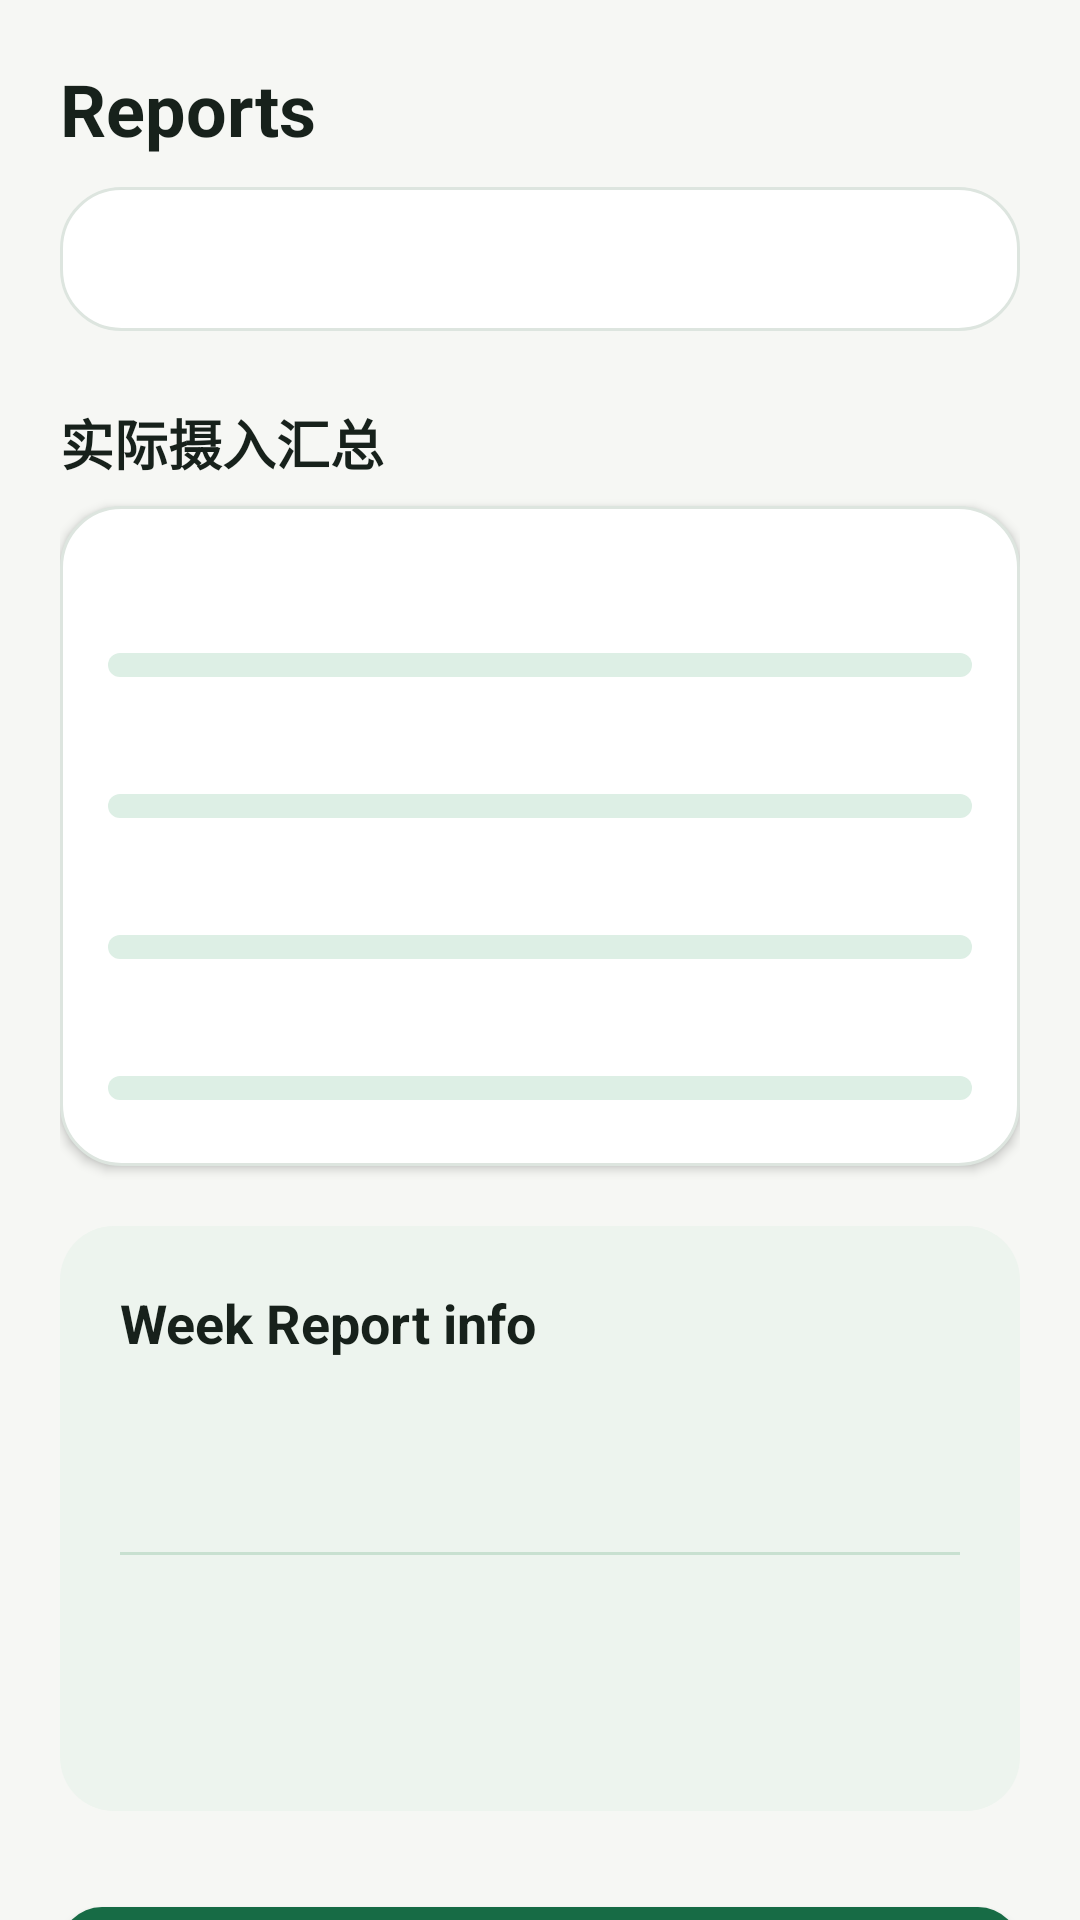

Here is an Android app screen rendered from its layout file. Give the layout XML and the strings, colors and styles it references.
<!-- AndroidManifest.xml: application theme Theme.Careium -->
<!-- res/layout/fragment_reports.xml -->
<?xml version="1.0" encoding="utf-8"?>
<FrameLayout xmlns:android="http://schemas.android.com/apk/res/android"
    xmlns:app="http://schemas.android.com/apk/res-auto"
    xmlns:tools="http://schemas.android.com/tools"
    android:layout_width="match_parent"
    android:layout_height="match_parent"
    android:background="@color/mw_canvas"
    tools:context=".frontend.home.fragments.ReportsFragment">

    <androidx.core.widget.NestedScrollView
        android:layout_width="match_parent"
        android:layout_height="match_parent"
        android:fillViewport="true">

        <LinearLayout
            android:layout_width="match_parent"
            android:layout_height="wrap_content"
            android:orientation="vertical"
            android:paddingStart="20dp"
            android:paddingTop="20dp"
            android:paddingEnd="20dp"
            android:paddingBottom="28dp">

            <TextView
                android:layout_width="wrap_content"
                android:layout_height="wrap_content"
                android:text="@string/nav_reports"
                android:textColor="@color/mw_ink"
                android:textSize="24sp"
                android:textStyle="bold" />

            <LinearLayout
                android:id="@+id/layout_date_container"
                android:layout_width="match_parent"
                android:layout_height="48dp"
                android:layout_marginTop="10dp"
                android:background="@drawable/mw_surface_card"
                android:gravity="center_vertical"
                android:orientation="horizontal"
                android:paddingStart="6dp"
                android:paddingEnd="6dp">

                <ImageButton
                    android:id="@+id/image_button_prev_date"
                    android:layout_width="40dp"
                    android:layout_height="40dp"
                    android:background="@android:color/transparent"
                    android:contentDescription="上一周"
                    android:padding="8dp"
                    android:src="@drawable/ic_round_back_24"
                    app:tint="@color/mw_muted" />

                <TextView
                    android:id="@+id/text_calendar_date"
                    android:layout_width="0dp"
                    android:layout_height="wrap_content"
                    android:layout_weight="1"
                    android:gravity="center"
                    android:textColor="@color/mw_ink"
                    android:textSize="14sp"
                    tools:text="7 - 13 Oct 2026" />

                <ImageButton
                    android:id="@+id/image_button_next_date"
                    android:layout_width="40dp"
                    android:layout_height="40dp"
                    android:background="@android:color/transparent"
                    android:contentDescription="下一周"
                    android:padding="8dp"
                    android:rotation="180"
                    android:src="@drawable/ic_round_back_24"
                    android:visibility="invisible"
                    app:tint="@color/mw_muted" />
            </LinearLayout>

            <TextView
                android:layout_width="wrap_content"
                android:layout_height="wrap_content"
                android:layout_marginTop="24dp"
                android:text="实际摄入汇总"
                android:textColor="@color/mw_ink"
                android:textSize="18sp"
                android:textStyle="bold" />

            <LinearLayout
                android:id="@+id/layout_components_container"
                android:layout_width="match_parent"
                android:layout_height="wrap_content"
                android:layout_marginTop="8dp"
                android:background="@drawable/mw_surface_card"
                android:elevation="2dp"
                android:orientation="vertical"
                android:padding="16dp">

                <include android:id="@+id/layout_cals_item" layout="@layout/layout_components_item" />
                <include android:id="@+id/layout_proteins_item" layout="@layout/layout_components_item" />
                <include android:id="@+id/layout_carbs_item" layout="@layout/layout_components_item" />
                <include android:id="@+id/layout_fats_item" layout="@layout/layout_components_item" />
            </LinearLayout>

            <LinearLayout
                android:id="@+id/report_card_container"
                android:layout_width="match_parent"
                android:layout_height="wrap_content"
                android:layout_marginTop="20dp"
                android:background="@drawable/mw_soft_card"
                android:orientation="vertical"
                android:padding="20dp">

                <TextView
                    android:id="@+id/report_title"
                    android:layout_width="wrap_content"
                    android:layout_height="wrap_content"
                    android:text="@string/report_title"
                    android:textColor="@color/mw_ink"
                    android:textSize="18sp"
                    android:textStyle="bold" />

                <LinearLayout
                    android:layout_width="match_parent"
                    android:layout_height="wrap_content"
                    android:layout_marginTop="16dp"
                    android:gravity="bottom"
                    android:orientation="horizontal">

                    <TextView
                        android:id="@+id/report_weight_title"
                        android:layout_width="0dp"
                        android:layout_height="wrap_content"
                        android:layout_weight="1"
                        android:textColor="@color/mw_muted"
                        android:textSize="14sp" />

                    <TextView
                        android:id="@+id/report_weight"
                        android:layout_width="wrap_content"
                        android:layout_height="wrap_content"
                        android:textColor="@color/mw_primary"
                        android:textSize="24sp"
                        android:textStyle="bold"
                        tools:text="1800 千卡" />
                </LinearLayout>

                <View
                    android:layout_width="match_parent"
                    android:layout_height="1dp"
                    android:layout_marginVertical="16dp"
                    android:background="#80A4CDB4" />

                <TextView
                    android:id="@+id/report_message"
                    android:layout_width="match_parent"
                    android:layout_height="wrap_content"
                    android:textColor="@color/mw_ink"
                    android:textSize="15sp" />

                <TextView
                    android:id="@+id/report_next_days_message"
                    android:layout_width="match_parent"
                    android:layout_height="wrap_content"
                    android:layout_marginTop="10dp"
                    android:textColor="@color/mw_primary"
                    android:textSize="14sp" />
            </LinearLayout>
            <LinearLayout
                android:id="@+id/report_day_items"
                android:layout_width="match_parent"
                android:layout_height="wrap_content"
                android:layout_marginTop="16dp"
                android:orientation="vertical" />
            <com.google.android.material.button.MaterialButton
                android:id="@+id/report_open_plan"
                android:layout_width="match_parent"
                android:layout_height="wrap_content"
                android:layout_marginTop="12dp"
                android:text="打开饮食计划，记录实际份量" />
        </LinearLayout>
    </androidx.core.widget.NestedScrollView>

    <LinearLayout
        android:id="@+id/wait_container"
        android:layout_width="match_parent"
        android:layout_height="match_parent"
        android:background="#B3F6F7F4"
        android:gravity="center"
        android:orientation="vertical"
        android:visibility="gone">

        <ProgressBar
            android:id="@+id/wait_progress"
            android:layout_width="wrap_content"
            android:layout_height="wrap_content" />

        <TextView
            android:layout_width="wrap_content"
            android:layout_height="wrap_content"
            android:layout_marginTop="12dp"
            android:text="@string/wait"
            android:textColor="@color/mw_muted"
            android:textSize="14sp" />
    </LinearLayout>
</FrameLayout>
<!-- res/layout/layout_components_item.xml (included above) -->
<?xml version="1.0" encoding="utf-8"?>
<LinearLayout xmlns:android="http://schemas.android.com/apk/res/android"
    xmlns:app="http://schemas.android.com/apk/res-auto"
    android:layout_width="match_parent"
    android:layout_height="wrap_content"
    android:layout_marginVertical="6dp"
    android:orientation="vertical">

    <LinearLayout
        android:layout_width="match_parent"
        android:layout_height="wrap_content"
        android:gravity="center_vertical"
        android:orientation="horizontal">

        <TextView
            android:id="@+id/text_cmpnt_label"
            android:layout_width="0dp"
            android:layout_height="wrap_content"
            android:layout_weight="1"
            android:textColor="@color/mw_ink"
            android:textSize="14sp"
            android:textStyle="bold" />

        <TextView
            android:id="@+id/text_cmpnt_value"
            android:layout_width="wrap_content"
            android:layout_height="wrap_content"
            android:textColor="@color/mw_ink"
            android:textSize="14sp"
            android:textStyle="bold" />

        <TextView
            android:id="@+id/text_cmpnt_target"
            android:layout_width="wrap_content"
            android:layout_height="wrap_content"
            android:layout_marginStart="2dp"
            android:textColor="@color/mw_muted"
            android:textSize="13sp" />
    </LinearLayout>

    <com.google.android.material.progressindicator.LinearProgressIndicator
        android:id="@+id/progress_cmpnt"
        android:layout_width="match_parent"
        android:layout_height="8dp"
        android:layout_marginTop="8dp"
        app:trackColor="@color/mw_primary_soft"
        app:trackCornerRadius="4dp"
        app:trackThickness="8dp" />
</LinearLayout>
<!-- resources referenced by this layout -->
<resources>
  <color name="mw_canvas">#F6F7F4</color>
  <color name="mw_ink">#17211B</color>
  <color name="mw_muted">#637068</color>
  <color name="mw_primary">#176B45</color>
  <color name="mw_primary_soft">#DDEFE5</color>
  <!-- drawable mw_soft_card (drawable) -->
  <shape xmlns:android="http://schemas.android.com/apk/res/android">
      <solid android:color="@color/mw_soft_surface"/><corners android:radius="18dp"/>
  </shape>
  <!-- drawable mw_surface_card (drawable) -->
  <shape xmlns:android="http://schemas.android.com/apk/res/android">
      <solid android:color="@color/mw_surface"/><corners android:radius="20dp"/>
      <stroke android:width="1dp" android:color="@color/mw_border"/>
  </shape>
  <string name="nav_reports">Reports</string>
  <string name="report_title">Week Report info</string>
  <string name="wait">Please Wait…</string>
  <style name="Theme.Careium" parent="Theme.MenuWise.Base" />
  <color name="mw_soft_surface">#EDF4EE</color>
  <color name="mw_surface">#FFFFFFFF</color>
  <color name="mw_border">#DDE5DF</color>
  <style name="Theme.MenuWise.Base" parent="Theme.MaterialComponents.DayNight.NoActionBar">
          <item name="colorPrimary">@color/mw_primary</item>
          <item name="colorPrimaryVariant">@color/mw_primary</item>
          <item name="colorSecondary">@color/mw_calories</item>
          <item name="colorOnPrimary">@color/white</item>
          <item name="colorOnSecondary">@color/white</item>
          <item name="colorSurface">@color/mw_surface</item>
          <item name="colorOnSurface">@color/mw_ink</item>
          <item name="android:colorBackground">@color/mw_canvas</item>
          <item name="android:textColor">@color/mw_ink</item>
          <item name="android:textColorHint">@color/mw_muted</item>
          <item name="android:fontFamily">sans-serif</item>
          <item name="android:textStyle">normal</item>
          <item name="android:statusBarColor">@color/mw_primary</item>
          <item name="android:navigationBarColor">@color/mw_canvas</item>
          <item name="android:windowLightStatusBar">false</item>
          <item name="android:windowLightNavigationBar">@bool/mw_light_navigation</item>
          <item name="android:windowSoftInputMode">adjustResize</item>
          <item name="materialButtonStyle">@style/Widget.MenuWise.Button</item>
      </style>
  <color name="mw_calories">#E4892E</color>
  <color name="white">#FFFFFFFF</color>
  <style name="Widget.MenuWise.Button" parent="Widget.MaterialComponents.Button">
          <item name="cornerRadius">14dp</item>
          <item name="android:minHeight">52dp</item>
          <item name="android:textAllCaps">false</item>
          <item name="android:textSize">15sp</item>
          <item name="android:textStyle">normal</item>
          <item name="android:insetTop">4dp</item>
          <item name="android:insetBottom">4dp</item>
          <item name="android:elevation">0dp</item>
      </style>
</resources>
